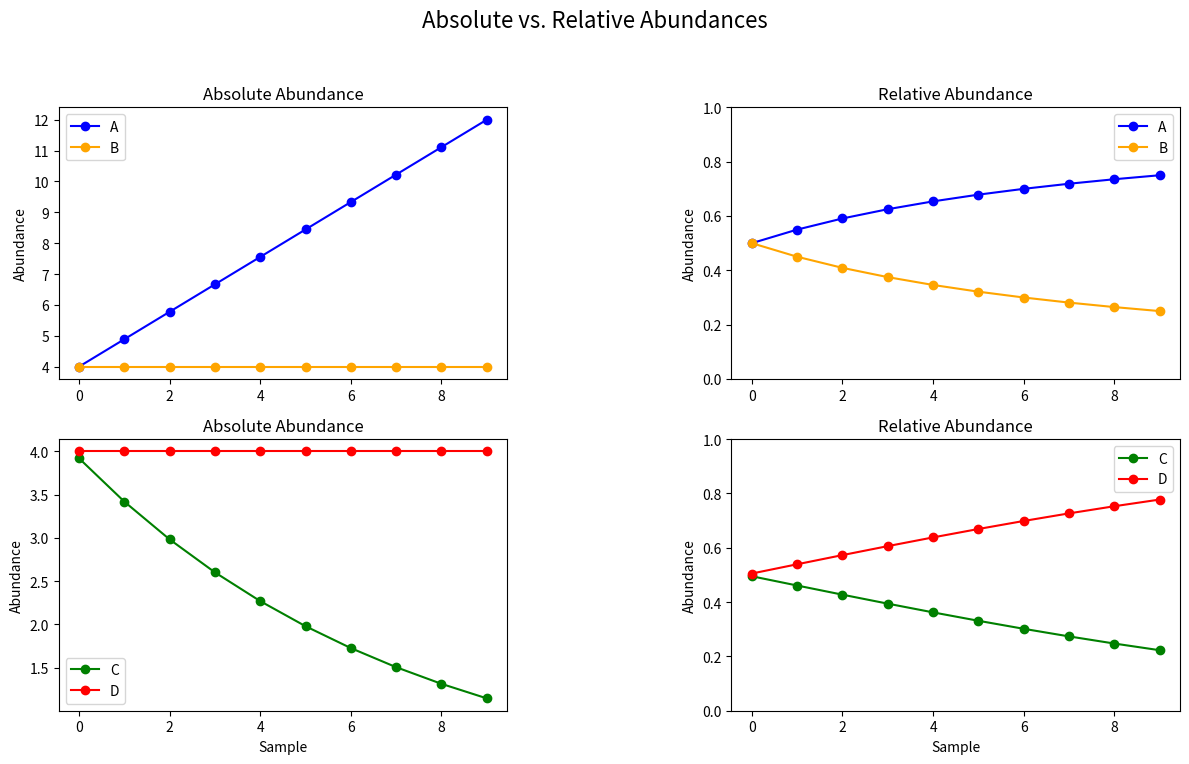

Write Python code to recreate this figure. (Note: this script raises an exception after producing the figure.)
import numpy as np
import matplotlib.pyplot as plt

# Time or sample index
x = np.arange(0, 10)

# Absolute abundances
increasing = np.linspace(4, 12, 10)
constant_top = np.full_like(x, 4)

decreasing = np.power(1.05, np.linspace(10, 1, 10)*2.8)
constant_bottom = np.full_like(x, 4)

# Relative abundances (normalized to sum to 1 at each time point)
top_total = increasing + constant_top
top_rel_inc = increasing / top_total
top_rel_const = constant_top / top_total

bottom_total = decreasing + constant_bottom
bottom_rel_dec = decreasing / bottom_total
bottom_rel_const = constant_bottom / bottom_total

# Plotting
fig, axs = plt.subplots(2, 2, figsize=(12, 8))
fig.suptitle("Absolute vs. Relative Abundances", fontsize=16)

# Top-left: Absolute abundances (increasing + constant)
axs[0, 0].plot(x, increasing, label='A', color='blue', marker='o')
axs[0, 0].plot(x, constant_top, label='B', color='orange', marker='o')
axs[0, 0].set_title('Absolute Abundance')
axs[0, 0].set_ylabel('Abundance')
axs[0, 0].legend()

# Top-right: Relative abundances
axs[0, 1].set_ylim(0, 1)
axs[0, 1].plot(x, top_rel_inc, label='A', color='blue', marker='o')
axs[0, 1].plot(x, top_rel_const, label='B', color='orange', marker='o')
axs[0, 1].set_title('Relative Abundance')
axs[0, 1].set_ylabel('Abundance')
axs[0, 1].legend()

# Bottom-left: Absolute abundances (decreasing + constant)
axs[1, 0].plot(x, decreasing, label='C', color='green', marker='o')
axs[1, 0].plot(x, constant_bottom, label='D', color='red', marker='o')
axs[1, 0].set_title('Absolute Abundance')
axs[1, 0].set_xlabel('Sample')
axs[1, 0].set_ylabel('Abundance')
axs[1, 0].legend()

# Bottom-right: Relative abundances
axs[1, 1].set_ylim(0, 1)
axs[1, 1].plot(x, bottom_rel_dec, label='C', color='green', marker='o')
axs[1, 1].plot(x, bottom_rel_const, label='D', color='red', marker='o')
axs[1, 1].set_title('Relative Abundance')
axs[1, 1].set_ylabel('Abundance')
axs[1, 1].set_xlabel('Sample')
axs[1, 1].legend()

plt.tight_layout(rect=[0, 0.03, 1, 0.95])

plt.subplots_adjust(wspace=0.5)  # Increase from default (~0.2)

plt.savefig("../figures/compositional_data.png")
plt.show()
